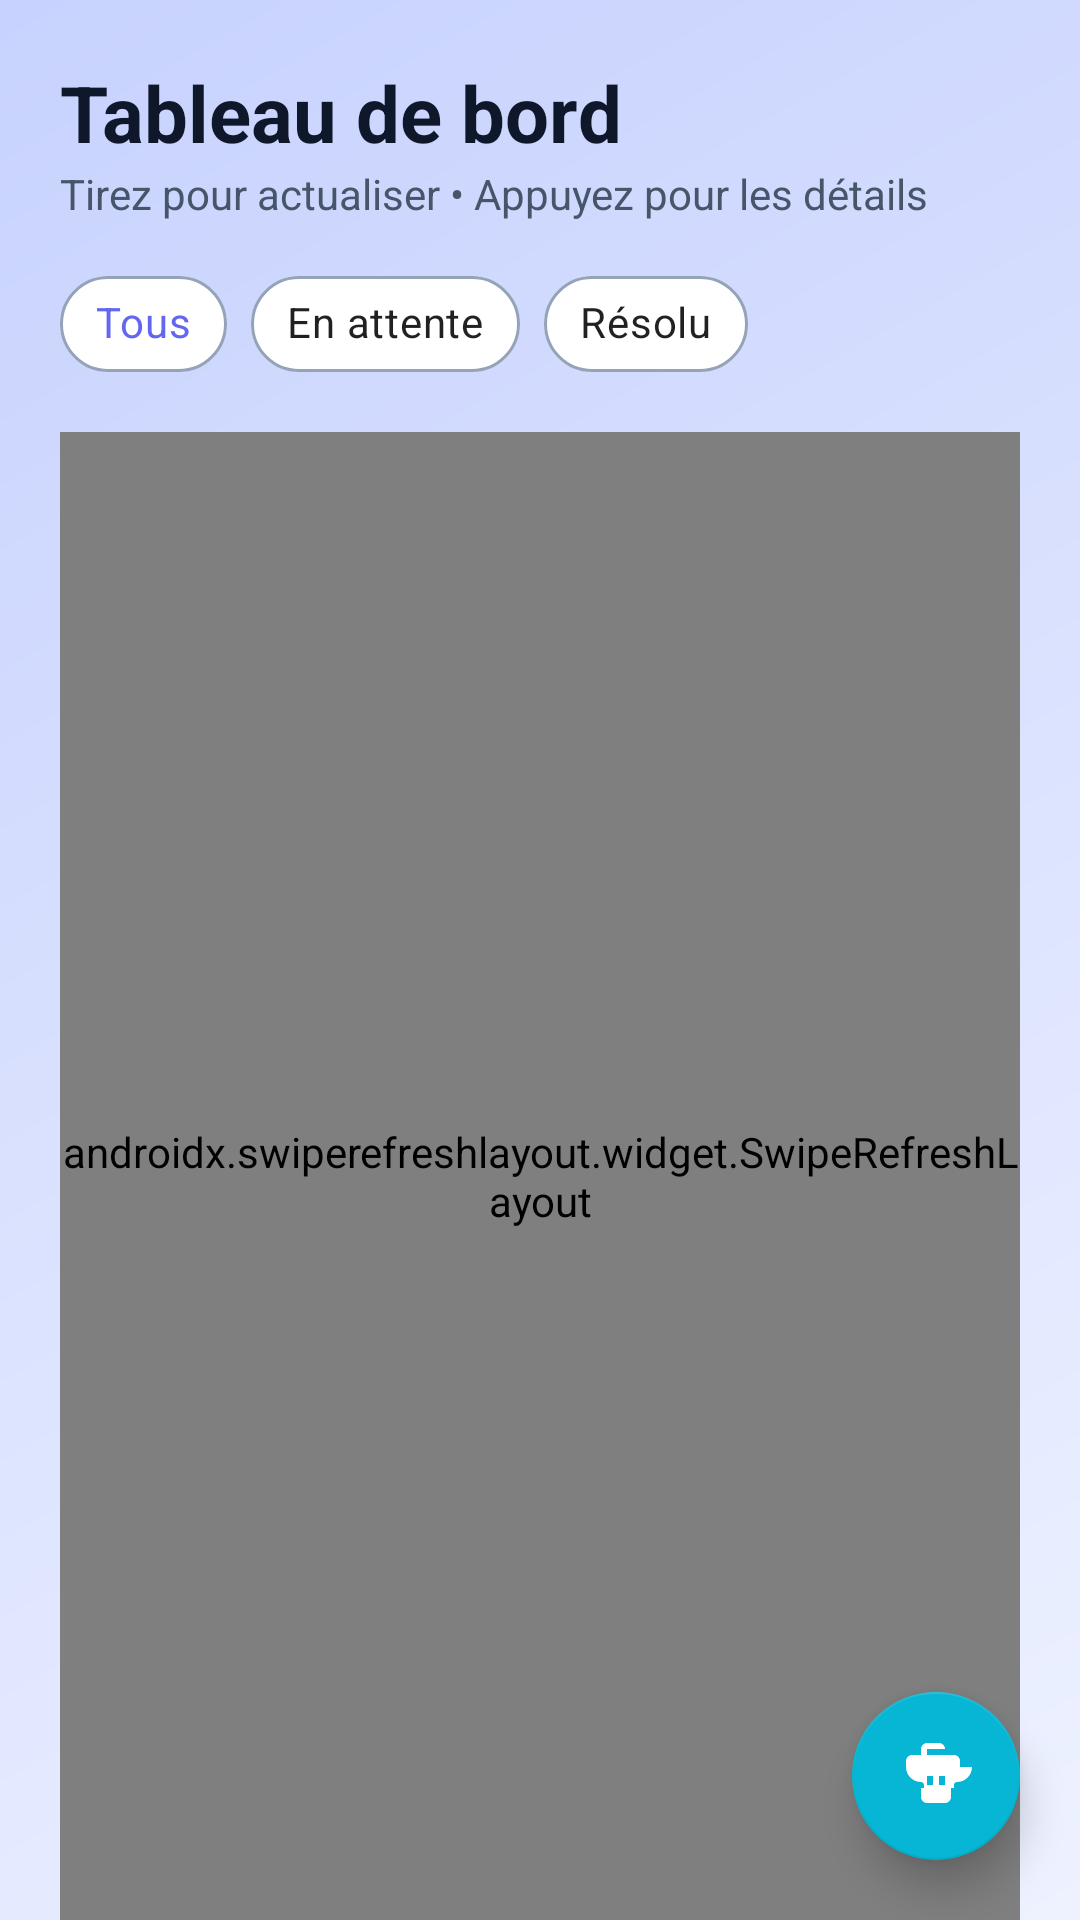

Write the Android layout XML for this screen, with the resource values it uses.
<!-- AndroidManifest.xml: application theme Theme.SmartCity -->
<!-- res/layout/fragment_home.xml -->
<?xml version="1.0" encoding="utf-8"?>
<androidx.coordinatorlayout.widget.CoordinatorLayout xmlns:android="http://schemas.android.com/apk/res/android"
    xmlns:app="http://schemas.android.com/apk/res-auto"
    android:layout_width="match_parent"
    android:layout_height="match_parent"
    android:background="@drawable/bg_gradient">

    <LinearLayout
        android:layout_width="match_parent"
        android:layout_height="match_parent"
        android:orientation="vertical"
        android:paddingHorizontal="20dp"
        android:paddingTop="20dp">

        <TextView
            android:layout_width="wrap_content"
            android:layout_height="wrap_content"
            android:text="@string/home_title"
            android:textColor="@color/text_primary"
            android:textSize="26sp"
            android:textStyle="bold" />

        <TextView
            android:layout_width="wrap_content"
            android:layout_height="wrap_content"
            android:layout_marginBottom="10dp"
            android:text="@string/home_list_subtitle"
            android:textColor="@color/text_secondary"
            android:textSize="14sp" />

        <HorizontalScrollView
            android:layout_width="match_parent"
            android:layout_height="wrap_content"
            android:layout_marginBottom="12dp"
            android:scrollbars="none">

            <com.google.android.material.chip.ChipGroup
                android:id="@+id/chipGroupStatus"
                android:layout_width="wrap_content"
                android:layout_height="wrap_content"
                app:selectionRequired="true"
                app:singleLine="true"
                app:singleSelection="true">

                <com.google.android.material.chip.Chip
                    android:id="@+id/chipAll"
                    style="@style/Widget.SmartCity.Chip.Filter"
                    android:layout_width="wrap_content"
                    android:layout_height="wrap_content"
                    android:checked="true"
                    android:text="@string/filter_all" />

                <com.google.android.material.chip.Chip
                    android:id="@+id/chipPending"
                    style="@style/Widget.SmartCity.Chip.Filter"
                    android:layout_width="wrap_content"
                    android:layout_height="wrap_content"
                    android:text="@string/filter_pending" />

                <com.google.android.material.chip.Chip
                    android:id="@+id/chipResolved"
                    style="@style/Widget.SmartCity.Chip.Filter"
                    android:layout_width="wrap_content"
                    android:layout_height="wrap_content"
                    android:text="@string/filter_resolved" />
            </com.google.android.material.chip.ChipGroup>
        </HorizontalScrollView>

        <androidx.swiperefreshlayout.widget.SwipeRefreshLayout
            android:id="@+id/swipeRefresh"
            android:layout_width="match_parent"
            android:layout_height="0dp"
            android:layout_weight="1">

            <androidx.recyclerview.widget.RecyclerView
                android:id="@+id/recyclerReports"
                android:layout_width="match_parent"
                android:layout_height="match_parent"
                android:clipToPadding="false"
                android:paddingBottom="88dp" />
        </androidx.swiperefreshlayout.widget.SwipeRefreshLayout>

        <TextView
            android:id="@+id/textEmpty"
            android:layout_width="match_parent"
            android:layout_height="wrap_content"
            android:gravity="center"
            android:padding="24dp"
            android:text="@string/home_empty"
            android:textColor="@color/text_secondary"
            android:visibility="gone" />
    </LinearLayout>

    <com.google.android.material.floatingactionbutton.FloatingActionButton
        android:id="@+id/fabVoiceAssistant"
        android:layout_width="wrap_content"
        android:layout_height="wrap_content"
        android:layout_gravity="bottom|end"
        android:layout_marginEnd="20dp"
        android:layout_marginBottom="20dp"
        android:contentDescription="@string/voice_fab_desc"
        app:backgroundTint="@color/voice_accent"
        app:elevation="8dp"
        app:srcCompat="@drawable/ic_robot_voice"
        app:tint="@color/white" />

</androidx.coordinatorlayout.widget.CoordinatorLayout>
<!-- resources referenced by this layout -->
<resources>
  <color name="text_primary">#0F172A</color>
  <color name="text_secondary">#475569</color>
  <color name="voice_accent">#06B6D4</color>
  <color name="white">#FFFFFF</color>
  <!-- drawable bg_gradient (drawable) -->
  <?xml version="1.0" encoding="utf-8"?>
  <shape xmlns:android="http://schemas.android.com/apk/res/android">
      <gradient
          android:angle="135"
          android:endColor="@color/bg_gradient_end"
          android:startColor="@color/bg_gradient_start"
          android:type="linear" />
  </shape>
  <!-- drawable ic_robot_voice (drawable) -->
  <?xml version="1.0" encoding="utf-8"?>
  <vector xmlns:android="http://schemas.android.com/apk/res/android"
      android:width="24dp"
      android:height="24dp"
      android:viewportWidth="24"
      android:viewportHeight="24">
      <path
          android:fillColor="#06B6D4"
          android:pathData="M20,9V7c0,-1.1 -0.9,-2 -2,-2h-3V3c0,-1.1 -0.9,-2 -2,-2H9C7.9,1 7,1.9 7,3v2H4c-1.1,0 -2,0.9 -2,2v2c0,2.76 2.24,5 5,5 0.55,0 1,0.45 1,1v1H7v3c0,1.1 0.9,2 2,2h6c1.1,0 2,-0.9 2,-2v-3h1v-1c0,-0.55 0.45,-1 1,-1 2.76,0 5,-2.24 5,-5zM9,3h6v2H9V3zm0,12v-3h2v3H9zm4,0v-3h2v3h-2z" />
  </vector>
  <string name="filter_all">Tous</string>
  <string name="filter_pending">En attente</string>
  <string name="filter_resolved">Résolu</string>
  <string name="home_empty">Aucun signalement. Créez-en un depuis l\'onglet Signaler.</string>
  <string name="home_list_subtitle">Tirez pour actualiser • Appuyez pour les détails</string>
  <string name="home_title">Tableau de bord</string>
  <string name="voice_fab_desc">Ouvrir l\'assistant Gemini</string>
  <style name="Widget.SmartCity.Chip.Filter" parent="Widget.MaterialComponents.Chip.Choice">
          <item name="chipBackgroundColor">@color/chip_background</item>
          <item name="android:textColor">@color/chip_text</item>
          <item name="chipStrokeColor">@color/chip_stroke</item>
          <item name="chipStrokeWidth">1dp</item>
      </style>
  <style name="Theme.SmartCity" parent="Theme.MaterialComponents.DayNight.NoActionBar">
          <item name="colorPrimary">@color/purple_500</item>
          <item name="colorPrimaryVariant">@color/purple_700</item>
          <item name="colorSecondary">@color/teal_200</item>
          <item name="android:statusBarColor">@android:color/transparent</item>
          <item name="android:navigationBarColor">@android:color/transparent</item>
          <item name="android:windowLightStatusBar">true</item>
          <item name="bottomNavigationStyle">@style/Widget.SmartCity.BottomNav</item>
      </style>
  <color name="bg_gradient_end">#C7D2FE</color>
  <color name="bg_gradient_start">#EEF2FF</color>
  <color name="chip_stroke">#94A3B8</color>
  <color name="purple_500">#6366F1</color>
  <color name="purple_700">#4F46E5</color>
  <color name="teal_200">#2DD4BF</color>
  <style name="Widget.SmartCity.BottomNav" parent="Widget.MaterialComponents.BottomNavigationView">
          <item name="backgroundTint">@android:color/transparent</item>
      </style>
</resources>
